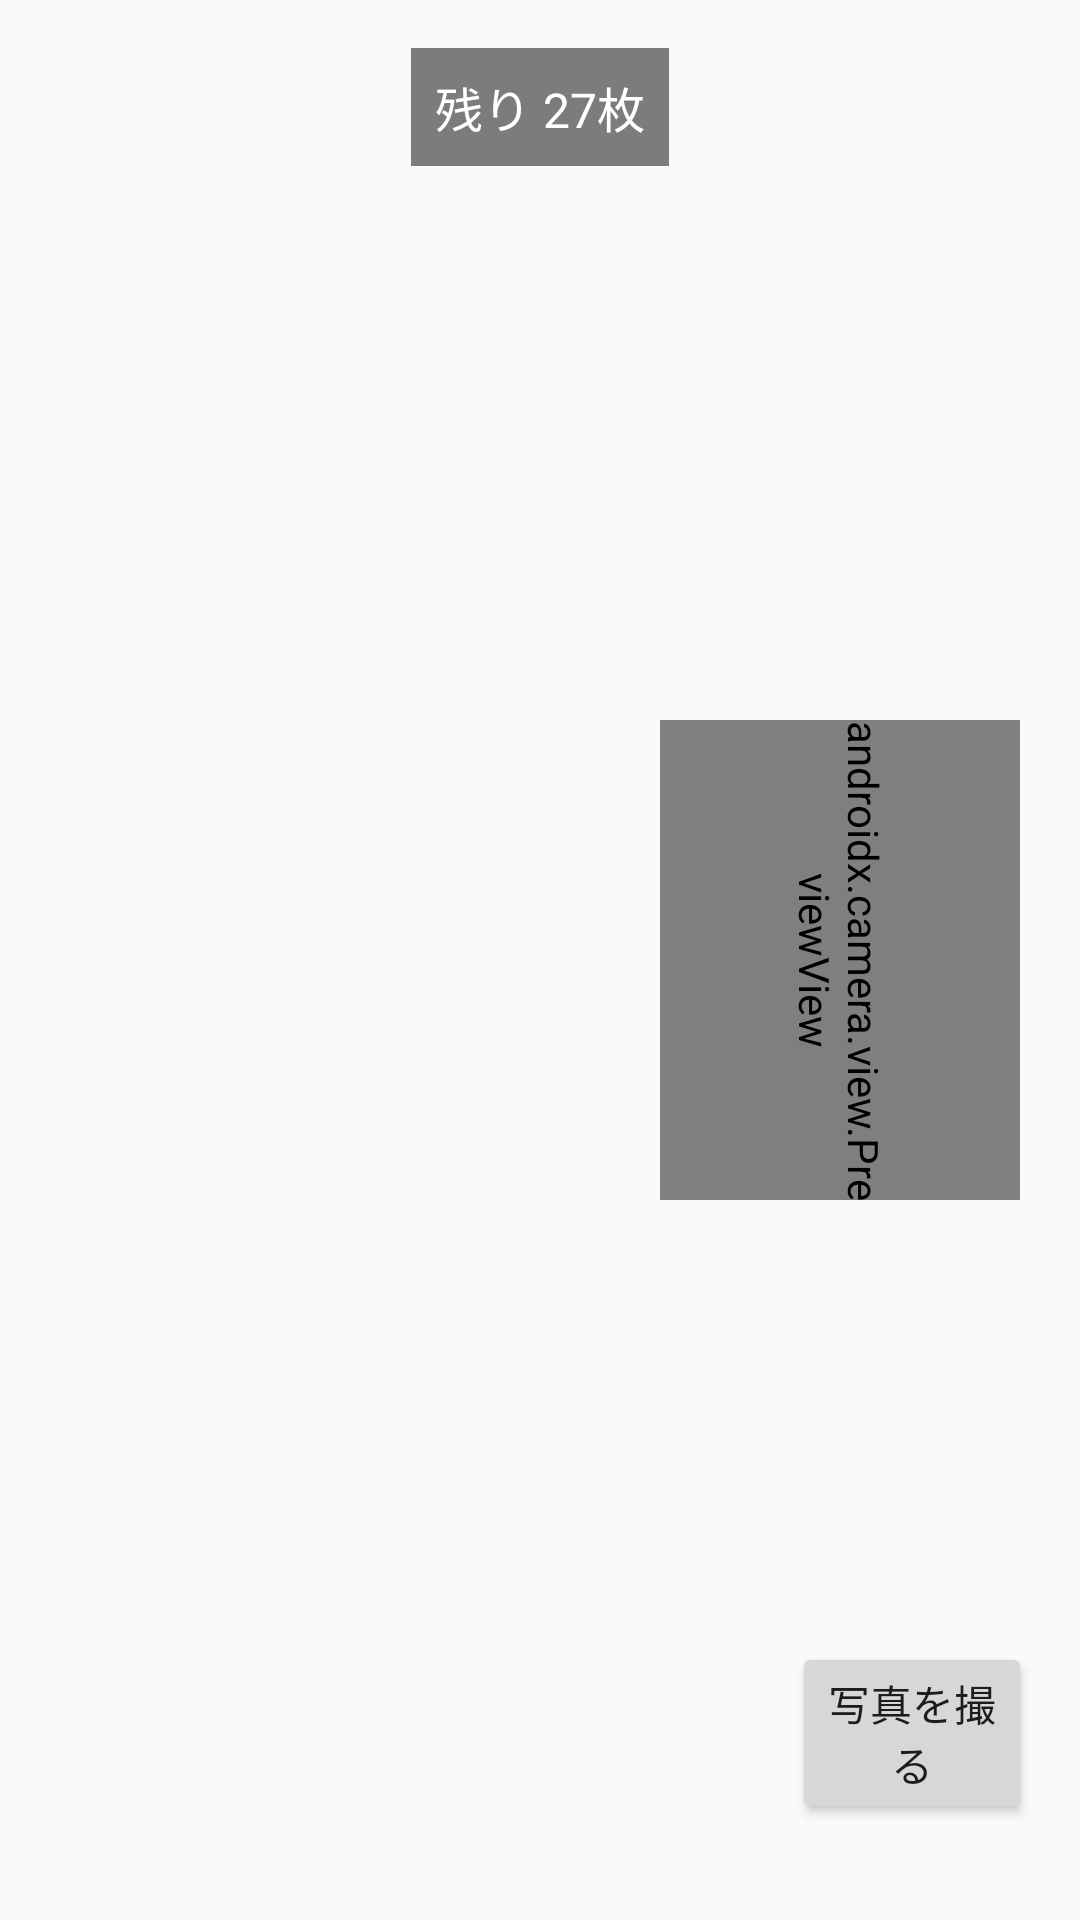

Here is an Android app screen rendered from its layout file. Give the layout XML and the strings, colors and styles it references.
<!-- AndroidManifest.xml: activity theme Theme.Simplecamera4 -->
<!-- res/layout/activity_main.xml -->
<?xml version="1.0" encoding="utf-8"?>
<androidx.constraintlayout.widget.ConstraintLayout xmlns:android="http://schemas.android.com/apk/res/android"
    xmlns:app="http://schemas.android.com/apk/res-auto"
    xmlns:tools="http://schemas.android.com/tools"
    android:layout_width="match_parent"
    android:layout_height="match_parent"
    tools:context=".MainActivity">

    
    <androidx.camera.view.PreviewView
        android:id="@+id/viewFinder"
        android:layout_width="160dp"
        android:layout_height="120dp"
        android:rotation="90"
    app:layout_constraintEnd_toEndOf="parent"
    app:layout_constraintTop_toTopOf="parent"
    app:layout_constraintBottom_toBottomOf="parent"
    app:layout_constraintHorizontal_bias="0.9"
    app:layout_constraintVertical_bias="0.5" />

    
    <Button
        android:id="@+id/take_photo_button"
        android:layout_width="80dp"  android:layout_height="wrap_content"
        android:text="写真を撮る"
        app:layout_constraintBottom_toBottomOf="parent"
        app:layout_constraintEnd_toEndOf="parent"
        android:layout_marginEnd="16dp"  android:layout_marginBottom="32dp" />

    <TextView
        android:id="@+id/film_counter"
        android:layout_width="wrap_content"
        android:layout_height="wrap_content"
        android:background="@drawable/info_label_background"  android:text="残り 27枚"  android:textColor="@color/white"  android:textSize="16sp"  android:padding="8dp"  app:layout_constraintTop_toTopOf="parent"
        app:layout_constraintStart_toStartOf="parent"
        app:layout_constraintEnd_toEndOf="parent"
        android:layout_marginTop="16dp"  />

</androidx.constraintlayout.widget.ConstraintLayout>
<!-- resources referenced by this layout -->
<resources>
  <!-- drawable info_label_background (drawable) -->
  <?xml version="1.0" encoding="utf-8"?>
  <shape xmlns:android="http://schemas.android.com/apk/res/android"
      android:shape="rectangle">
      <solid android:color="#80000000" />
      <padding
          android:bottom="8dp"
          android:left="8dp"
          android:right="8dp"
          android:top="8dp" />
  </shape>
  <style name="Theme.Simplecamera4" parent="android:Theme.Material.Light.NoActionBar" />
  <!-- not gathered from this repository: default colours our renderer supplied (Android Studio template values) -->
  <color name="white">#FFFFFFFF</color>
</resources>
